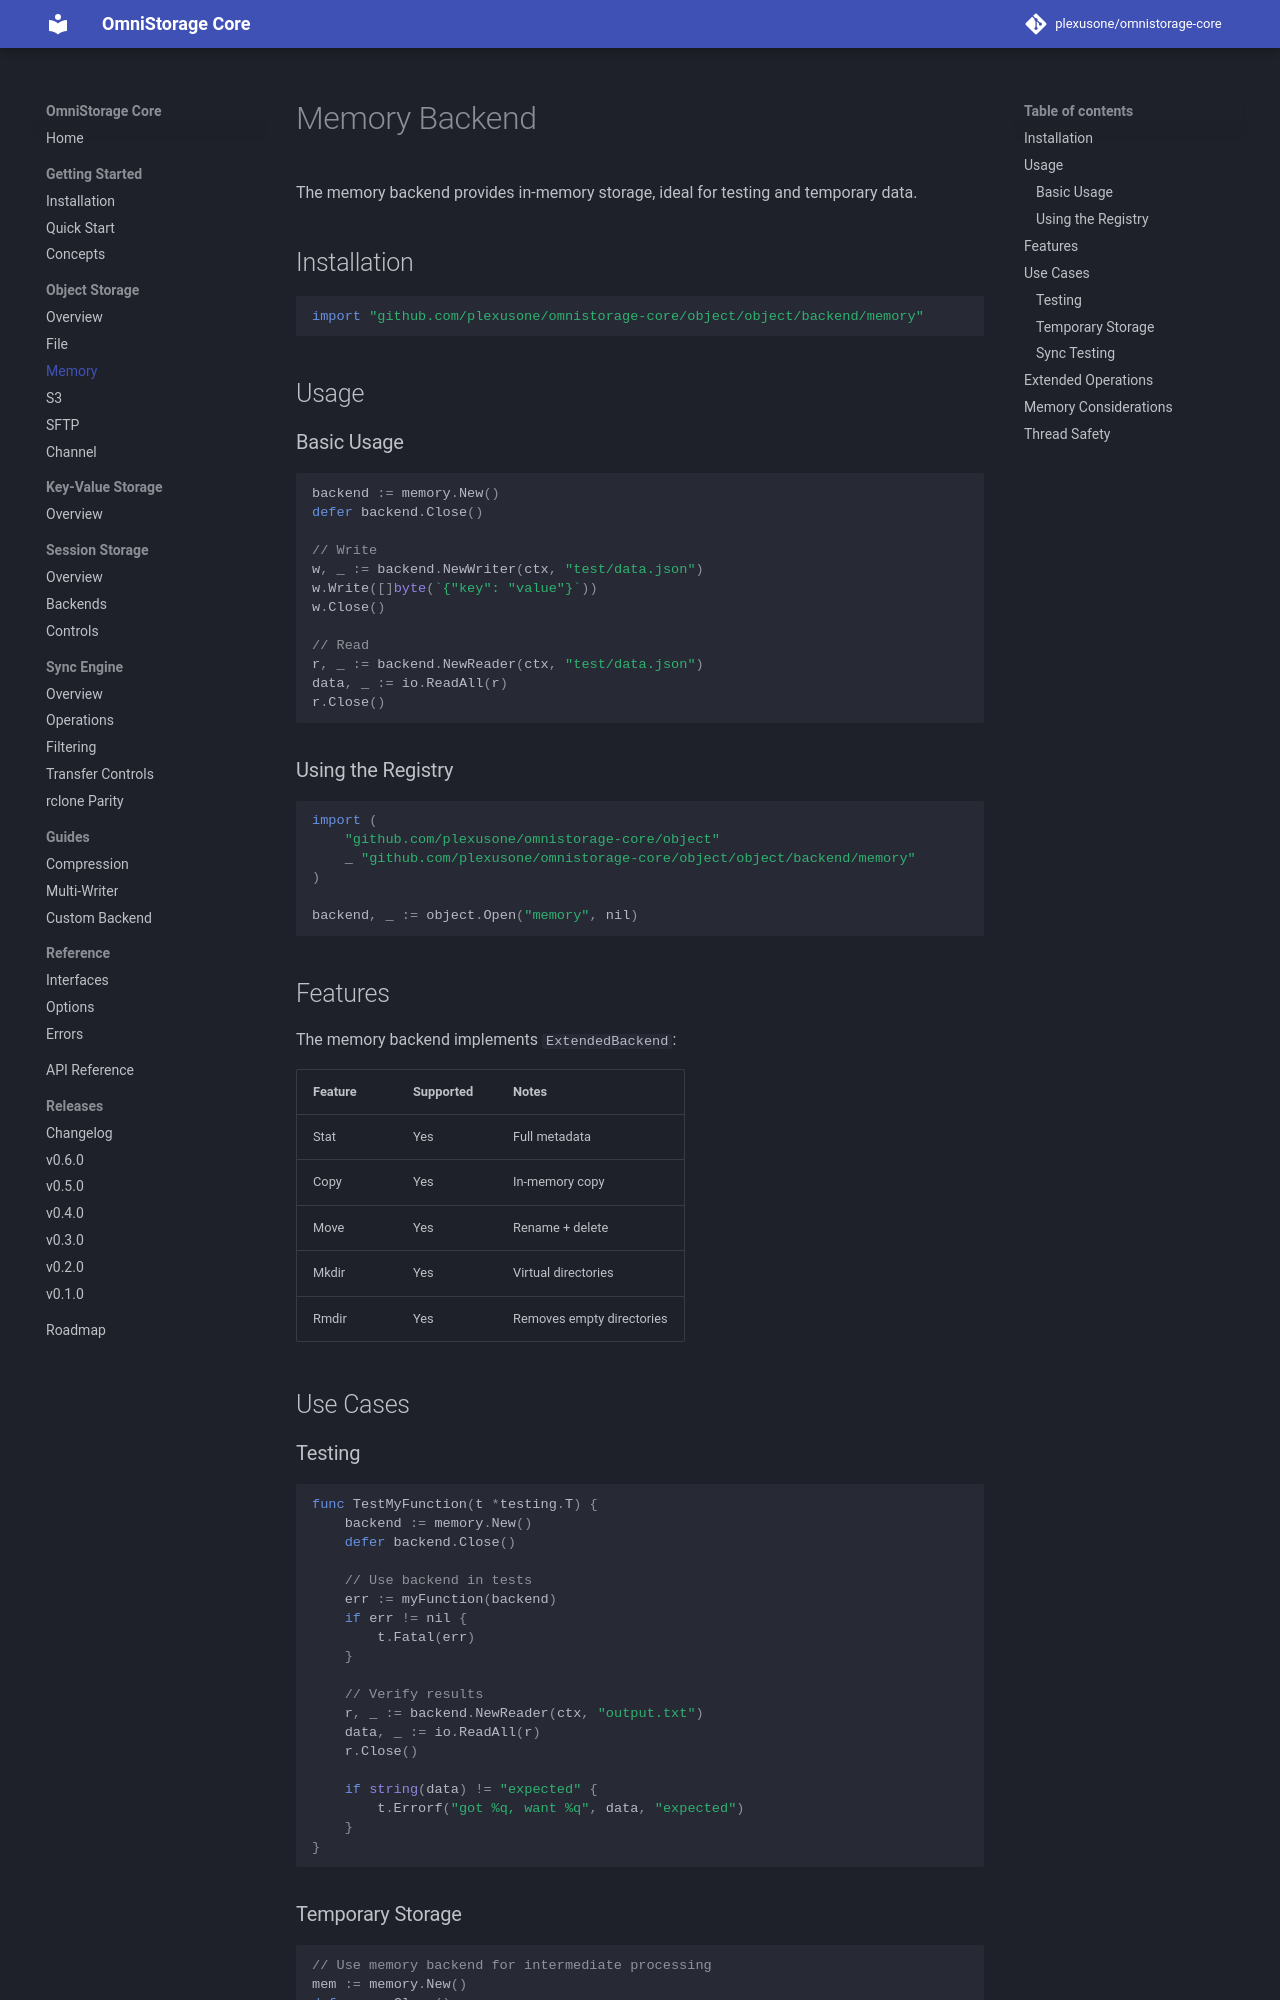

repository: plexusone/omnistorage-core · page: backends/memory/index.html · generator: mkdocs

# Memory Backend

The memory backend provides in-memory storage, ideal for testing and temporary data.

## Installation

```go
import "github.com/plexusone/omnistorage-core/object/object/backend/memory"
```

## Usage

### Basic Usage

```go
backend := memory.New()
defer backend.Close()

// Write
w, _ := backend.NewWriter(ctx, "test/data.json")
w.Write([]byte(`{"key": "value"}`))
w.Close()

// Read
r, _ := backend.NewReader(ctx, "test/data.json")
data, _ := io.ReadAll(r)
r.Close()
```

### Using the Registry

```go
import (
    "github.com/plexusone/omnistorage-core/object"
    _ "github.com/plexusone/omnistorage-core/object/object/backend/memory"
)

backend, _ := object.Open("memory", nil)
```

## Features

The memory backend implements `ExtendedBackend`:

| Feature | Supported | Notes |
|---------|-----------|-------|
| Stat | Yes | Full metadata |
| Copy | Yes | In-memory copy |
| Move | Yes | Rename + delete |
| Mkdir | Yes | Virtual directories |
| Rmdir | Yes | Removes empty directories |

## Use Cases

### Testing

```go
func TestMyFunction(t *testing.T) {
    backend := memory.New()
    defer backend.Close()

    // Use backend in tests
    err := myFunction(backend)
    if err != nil {
        t.Fatal(err)
    }

    // Verify results
    r, _ := backend.NewReader(ctx, "output.txt")
    data, _ := io.ReadAll(r)
    r.Close()

    if string(data) != "expected" {
        t.Errorf("got %q, want %q", data, "expected")
    }
}
```
